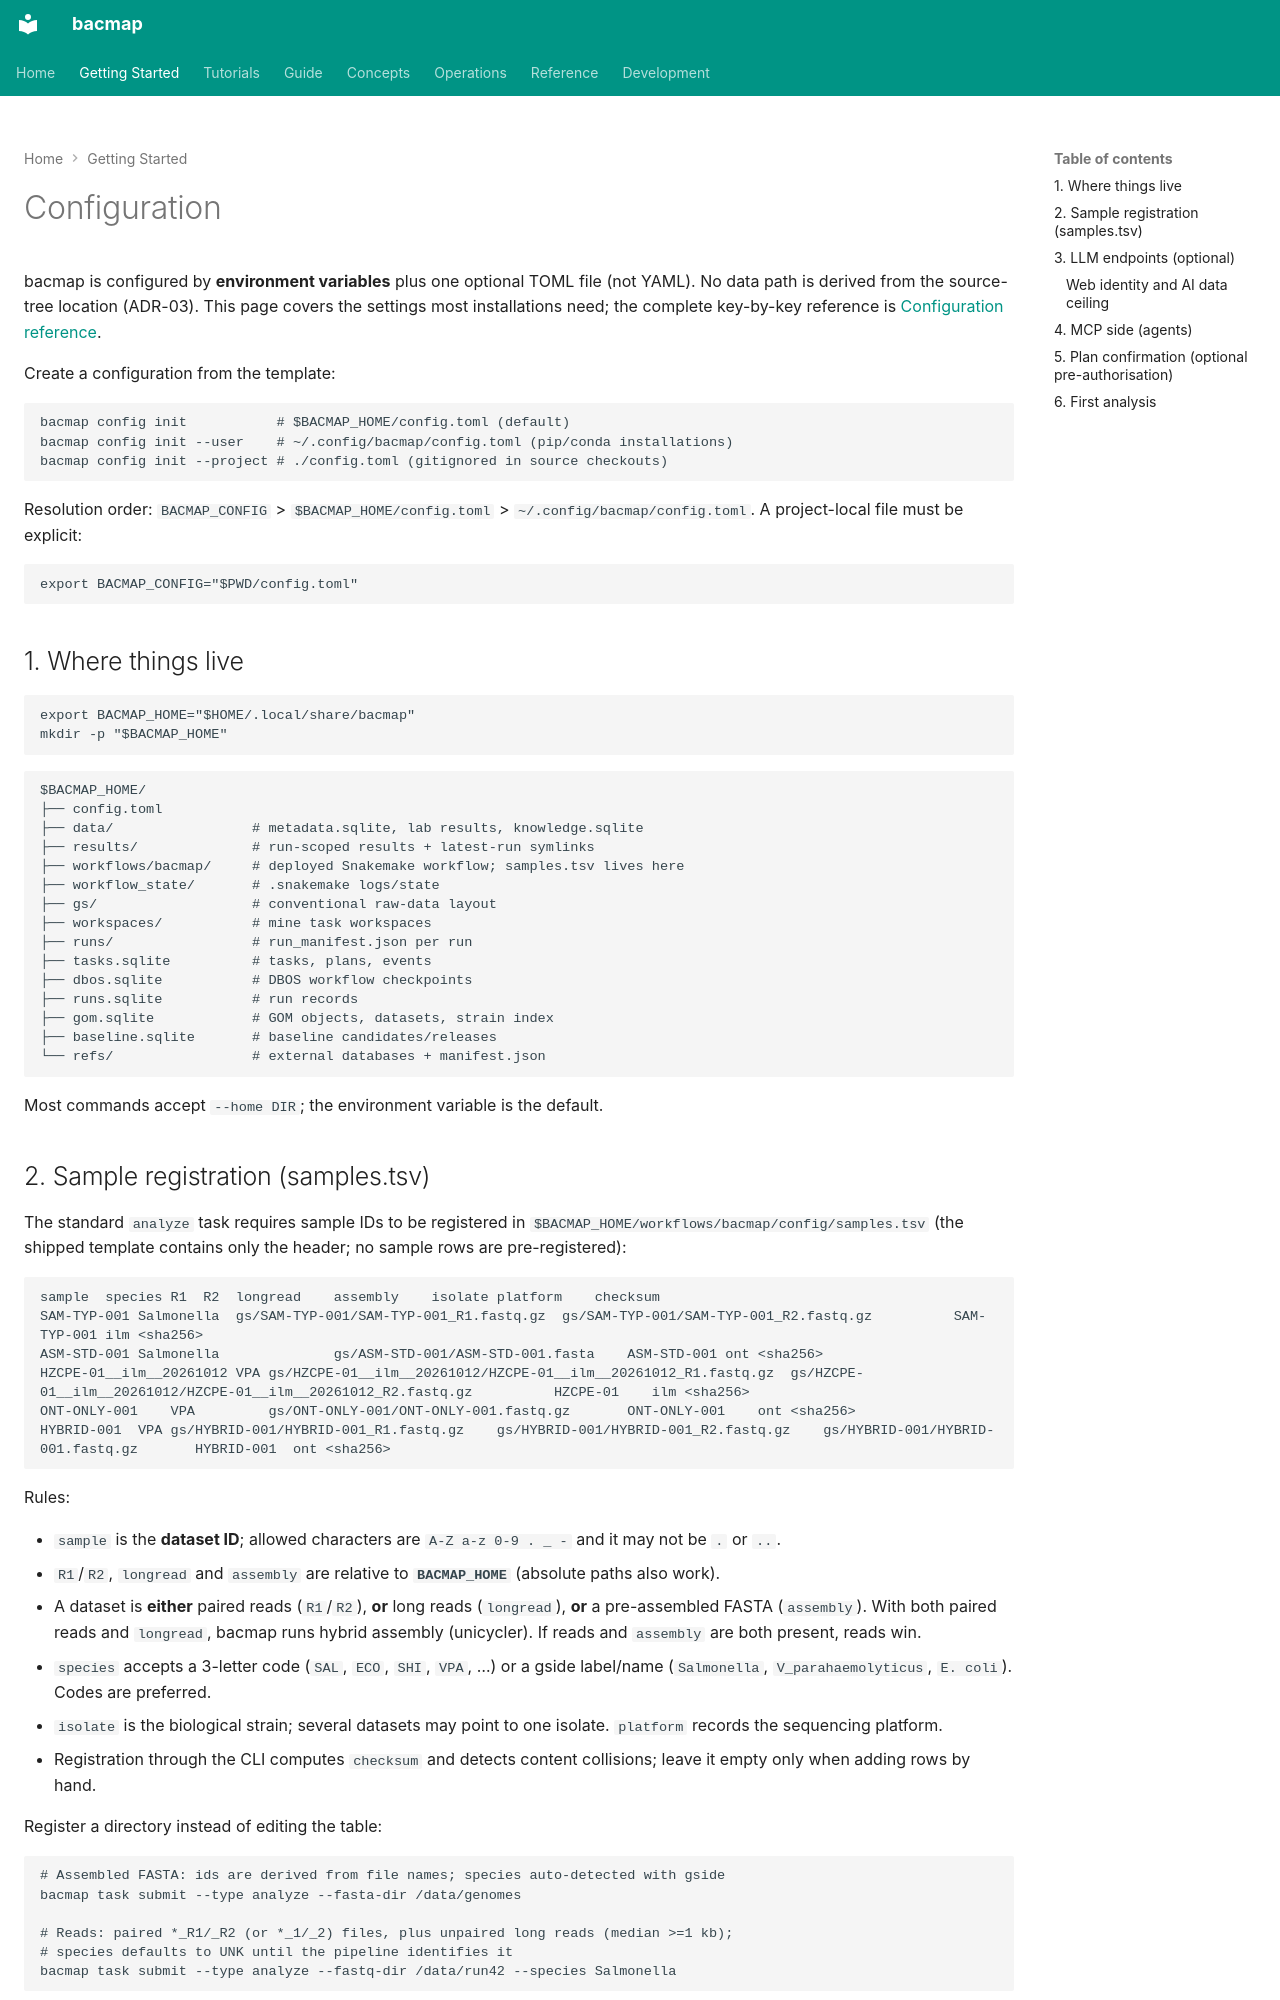

repository: indexofire/bacmap · page: getting-started/configuration/index.html · generator: mkdocs

# Configuration

bacmap is configured by **environment variables** plus one optional TOML file (not YAML).
No data path is derived from the source-tree location (ADR-03). This page covers the settings most
installations need; the complete key-by-key reference is
[Configuration reference](../reference/configuration.md).

Create a configuration from the template:

```bash
bacmap config init           # $BACMAP_HOME/config.toml (default)
bacmap config init --user    # ~/.config/bacmap/config.toml (pip/conda installations)
bacmap config init --project # ./config.toml (gitignored in source checkouts)
```

Resolution order: `BACMAP_CONFIG` > `$BACMAP_HOME/config.toml` >
`~/.config/bacmap/config.toml`. A project-local file must be explicit:

```bash
export BACMAP_CONFIG="$PWD/config.toml"
```

## 1. Where things live

```bash
export BACMAP_HOME="$HOME/.local/share/bacmap"
mkdir -p "$BACMAP_HOME"
```

```text
$BACMAP_HOME/
├── config.toml
├── data/                 # metadata.sqlite, lab results, knowledge.sqlite
├── results/              # run-scoped results + latest-run symlinks
├── workflows/bacmap/     # deployed Snakemake workflow; samples.tsv lives here
├── workflow_state/       # .snakemake logs/state
├── gs/                   # conventional raw-data layout
├── workspaces/           # mine task workspaces
├── runs/                 # run_manifest.json per run
├── tasks.sqlite          # tasks, plans, events
├── dbos.sqlite           # DBOS workflow checkpoints
├── runs.sqlite           # run records
├── gom.sqlite            # GOM objects, datasets, strain index
├── baseline.sqlite       # baseline candidates/releases
└── refs/                 # external databases + manifest.json
```

Most commands accept `--home DIR`; the environment variable is the default.
